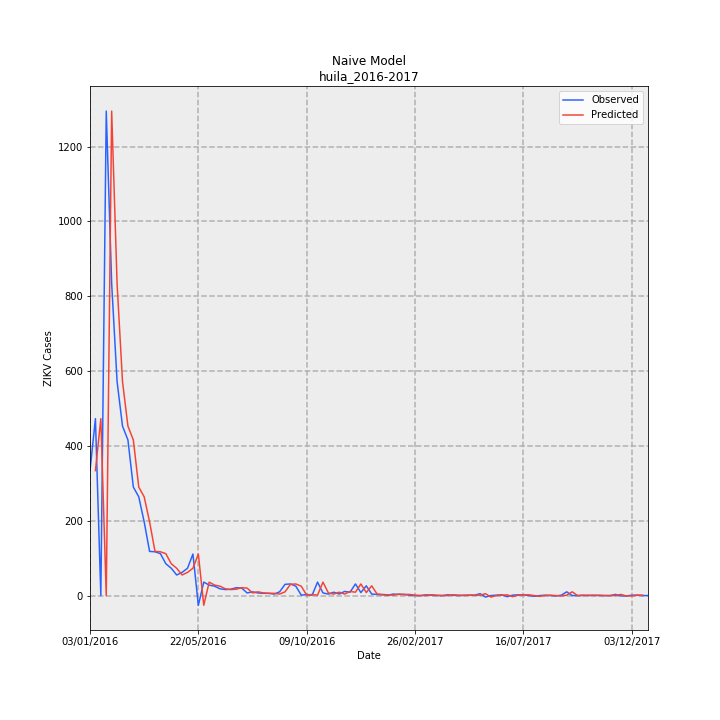

Values plotted in this chart, from the file beside it:
Date, Observed, Predicted, error
03/01/2016, 334, , 
10/01/2016, 473, 334.0, -139.0
17/01/2016, 0, 473.0, 473.0
24/01/2016, 1295, 0.0, -1295
31/01/2016, 834, 1295, 461.0
07/02/2016, 572, 834.0, 262.0
14/02/2016, 453, 572.0, 119.0
21/02/2016, 416, 453.0, 37.0
28/02/2016, 290, 416.0, 126.0
06/03/2016, 264, 290.0, 26.0
13/03/2016, 197, 264.0, 67.0
20/03/2016, 118, 197.0, 79.0
27/03/2016, 117, 118.0, 1.0
03/04/2016, 112, 117.0, 5.0
10/04/2016, 85, 112.0, 27.0
17/04/2016, 73, 85.0, 12.0
24/04/2016, 55, 73.0, 18.0
01/05/2016, 62, 55.0, -7.0
08/05/2016, 73, 62.0, -11.0
15/05/2016, 111, 73.0, -38.0
22/05/2016, -26, 111.0, 137.0
29/05/2016, 36, -26.0, -62.0
05/06/2016, 28, 36.0, 8.0
12/06/2016, 25, 28.0, 3.0
19/06/2016, 18, 25.0, 7.0
26/06/2016, 16, 18.0, 2.0
03/07/2016, 17, 16.0, -1.0
10/07/2016, 21, 17.0, -4.0
17/07/2016, 20, 21.0, 1.0
24/07/2016, 7, 20.0, 13.0
31/07/2016, 10, 7.0, -3.0
07/08/2016, 7, 10.0, 3.0
14/08/2016, 6, 7.0, 1.0
21/08/2016, 6, 6.0, 0.0
28/08/2016, 4, 6.0, 2.0
04/09/2016, 10, 4.0, -6.0
11/09/2016, 30, 10.0, -20.0
18/09/2016, 31, 30.0, -1.0
25/09/2016, 25, 31.0, 6.0
02/10/2016, 1, 25.0, 24.0
09/10/2016, 3, 1.0, -2.0
16/10/2016, 1, 3.0, 2.0
23/10/2016, 36, 1.0, -35.0
30/10/2016, 7, 36.0, 29.0
06/11/2016, 4, 7.0, 3.0
13/11/2016, 9, 4.0, -5.0
20/11/2016, 4, 9.0, 5.0
27/11/2016, 11, 4.0, -7.0
04/12/2016, 9, 11.0, 2.0
11/12/2016, 31, 9.0, -22.0
18/12/2016, 8, 31.0, 23.0
25/12/2016, 26, 8.0, -18.0
01/01/2017, 4, 26.0, 22.0
08/01/2017, 3, 4.0, 1.0
15/01/2017, 2, 3.0, 1.0
22/01/2017, 1, 2.0, 1.0
29/01/2017, 4, 1.0, -3.0
05/02/2017, 3, 4.0, 1.0
12/02/2017, 3, 3.0, 0.0
19/02/2017, 1, 3.0, 2.0
... 44 more rows
